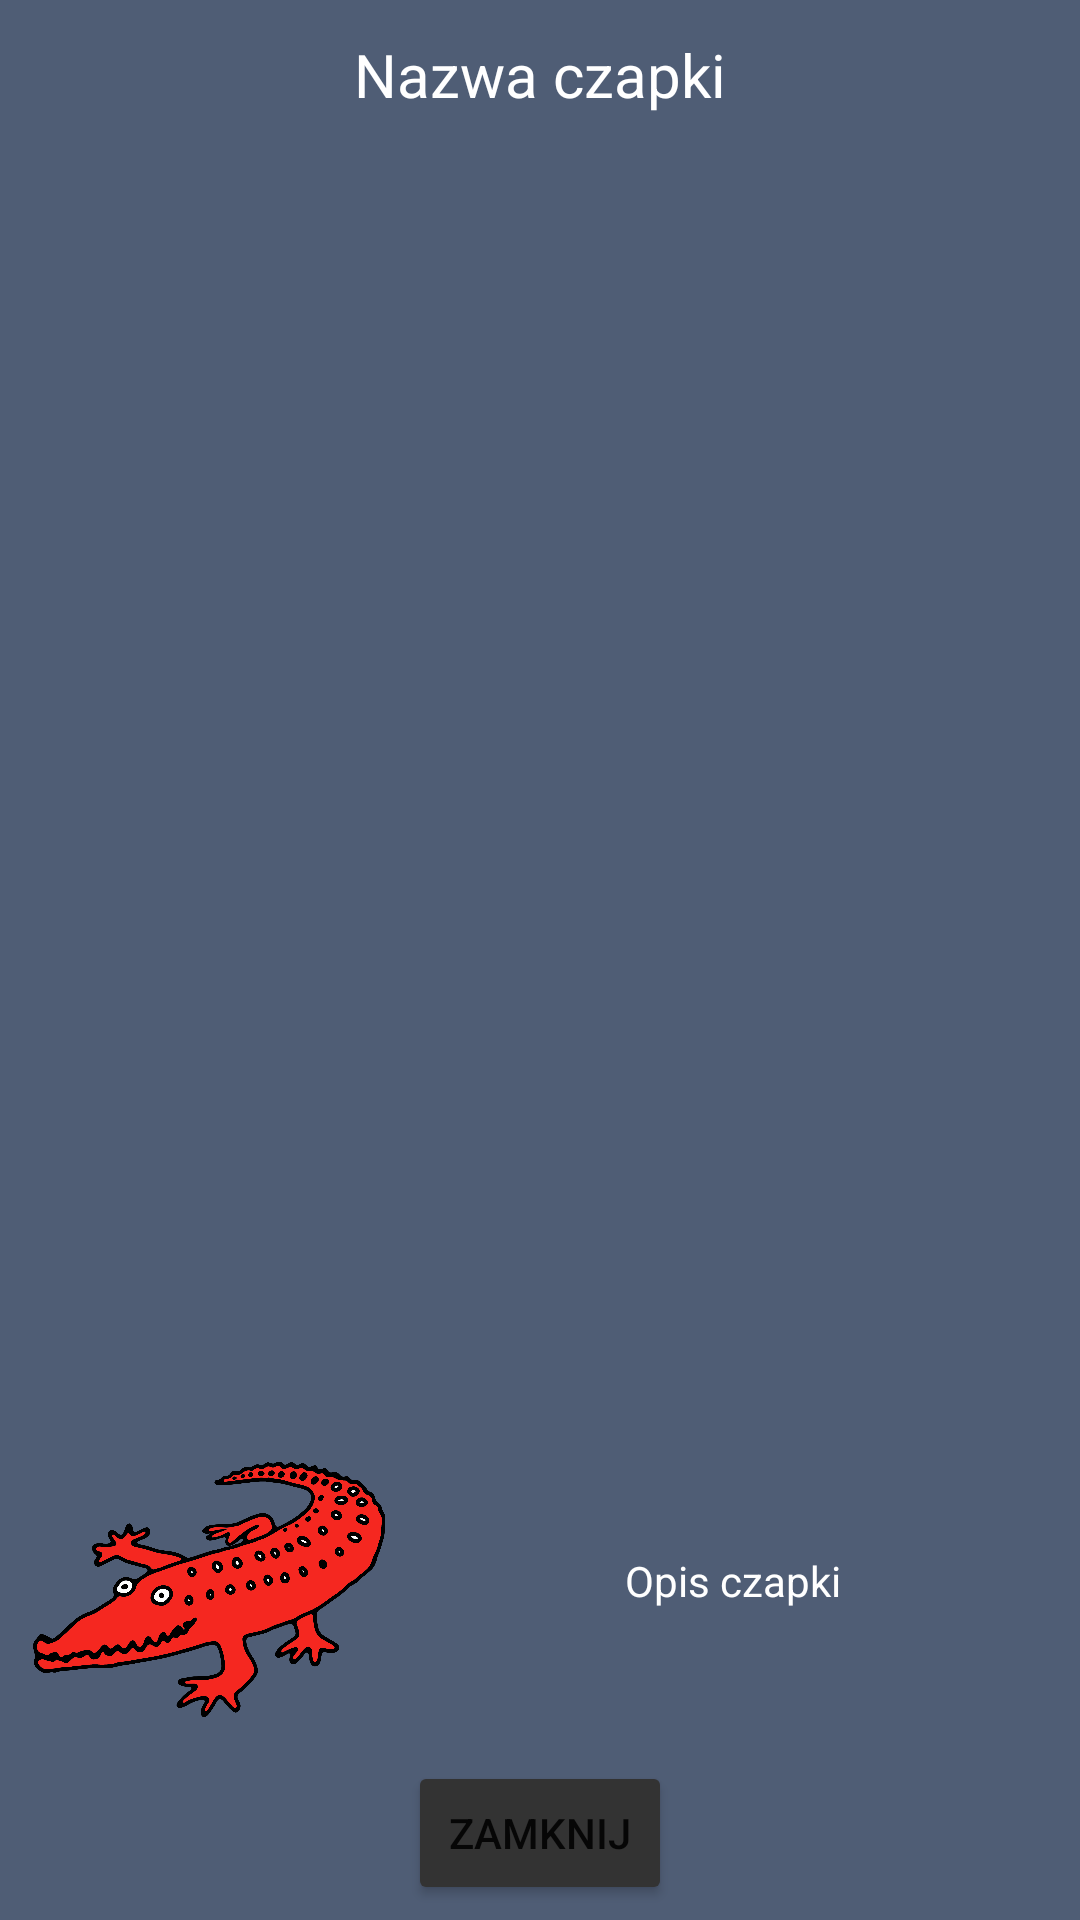

Layout XML and referenced resources for this Android screen:
<!-- AndroidManifest.xml: application theme Theme.Sql_test -->
<!-- res/layout/popup_layout.xml -->
<?xml version="1.0" encoding="utf-8"?>
<RelativeLayout xmlns:android="http://schemas.android.com/apk/res/android"
    xmlns:app="http://schemas.android.com/apk/res-auto"
    xmlns:tools="http://schemas.android.com/tools"
    android:layout_gravity="center"
    android:layout_width="350dp"
    android:layout_height="250dp"
    android:background="@color/cklightgray"
    android:padding="5dp">
        <ImageView
            android:id="@+id/czapa_image"
            android:layout_width="129dp"
            android:layout_height="120dp"
            android:layout_above="@id/kup_czapa"
            android:layout_marginTop="34dp"
            android:src="@drawable/logo" />

        <TextView
            android:id="@+id/czapa_nazwa"
            android:layout_width="match_parent"
            android:layout_height="40dp"
            android:layout_alignParentStart="true"
            android:layout_gravity="center"
            android:layout_marginTop="0dp"
            android:layout_marginBottom="176dp"
            android:gravity="center"
            android:text="Nazwa czapki"
            android:textColor="@color/white"
            android:textSize="20dp" />

        <TextView
            android:id="@+id/czapa_opis"
            android:layout_width="match_parent"
            android:layout_height="120dp"
            android:layout_above="@id/kup_czapa"
            android:layout_toRightOf="@id/czapa_image"
            android:gravity="center"
            android:text="Opis czapki"
            android:textColor="@color/white"
            android:textSize="14dp" />

        <Button
            android:id="@+id/kup_czapa"
            android:layout_width="wrap_content"
            android:layout_height="wrap_content"
            android:layout_alignParentBottom="true"
            android:layout_centerHorizontal="true"
            android:layout_gravity="center"
            android:backgroundTint="#333333"
            android:onClick="Zamknij_Popup"
            android:text="Zamknij" />

    </RelativeLayout>
<!-- resources referenced by this layout -->
<resources>
  <color name="cklightgray">#FF4F5D75</color>
  <color name="white">#FFFFFFFF</color>
  <!-- drawable logo: png bitmap (drawable, 458807 bytes) -->
  <style name="Theme.Sql_test" parent="Base.Theme.Sql_test" />'
  <style name="Base.Theme.Sql_test" parent="Theme.MaterialComponents.Light.NoActionBar">
          <item name="android:forceDarkAllowed" tools:targetApi="q">false</item>
          <item name="android:windowTranslucentStatus">true</item>
          <item name="android:windowTranslucentNavigation">true</item>
      </style>
</resources>
